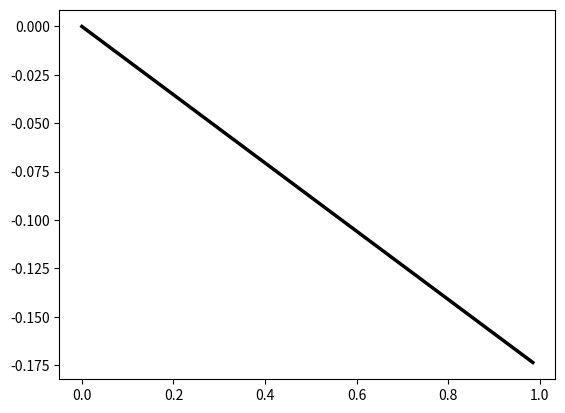

Generate this figure with matplotlib: (Note: this script raises an exception after producing the figure.)
import matplotlib.pyplot as plt
from scipy.optimize import fsolve
import math 
import numpy as np

val=np.linspace(-3,3,30)
guess=[-2,1]
str=np.linspace(-1,1,30)
a=[0]
b=[0]
for i in range(0,9):
    a.append(a[i]+(1/9)*np.cos(10*np.pi/180))
    b.append(b[i]-(1/9)*np.sin(10*np.pi/180))
print(a[9],b[9])
plt.plot(a,b,linewidth=2.5,color='black')
for j in str:
    x_val=[]
    y_val=[]
    for i in val:
        def equations(p):
            X, Y = p
            K=.015
            return(K/2*(np.log((pow((X-a[0]),2)+pow(Y-b[0],2))*(pow((X-a[1]),2)+pow(Y-b[1],2))*(pow((X-a[2]),2)+pow(Y-b[2],2))*(pow((X-a[3]),2)+pow(Y-b[3],2))*(pow((X-a[4]),2)+pow(Y-b[4],2))*(pow((X-a[5]),2)+pow(Y-b[5],2))*(pow((X-a[6]),2)+pow(Y-b[6],2))*(pow((X-a[7]),2)+pow(Y-b[7],2))*(pow((X-a[8]),2)+pow(Y-b[8],2))*(pow((X-a[9]),2)+pow(Y-[9],2))))+Y+j,X+i)
    
        X,Y= fsolve(equations,guess)
        x_val.append(X)
        y_val.append(Y)
        guess[0]=X
        guess[1]=Y
        
    plt.plot (x_val, y_val)
    plt.show()
    plt.savefig('strmlines.png')